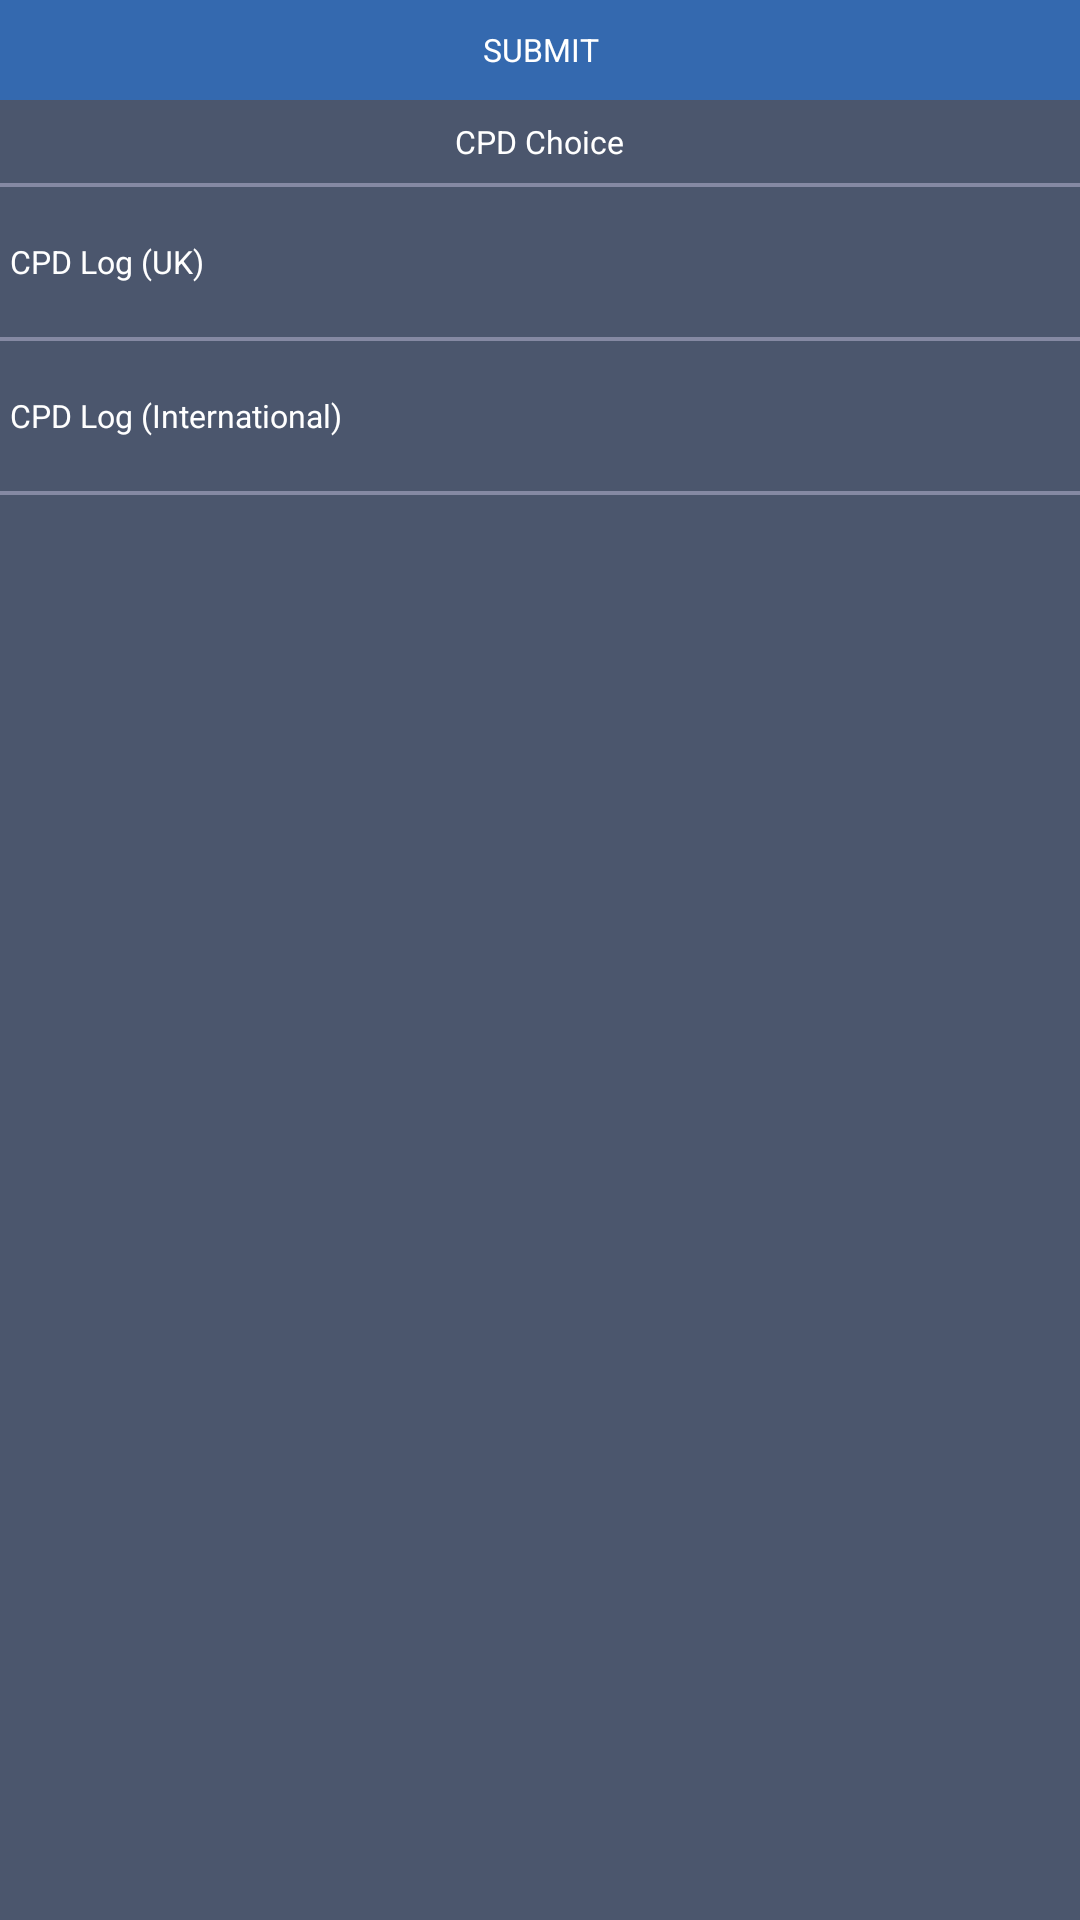

This screen was rendered from an Android layout file. Write that file and the resources it references.
<!-- AndroidManifest.xml: application theme AppTheme -->
<!-- res/layout/fragment_cpdoption.xml -->
<RelativeLayout xmlns:android="http://schemas.android.com/apk/res/android"
    android:id="@+id/rv"
    xmlns:tools="http://schemas.android.com/tools"
    android:layout_width="match_parent"
    android:layout_height="match_parent"
    android:layout_marginTop="96px"
    android:background="#4B566D"
    tools:context="com.medarkive.Main.EditName$PlaceholderFragment" >

    <Button
        android:id="@+id/submit_cpd_choice"
        android:layout_width="fill_parent"
        android:layout_height="100px"
        android:layout_alignParentLeft="true"
        android:layout_alignParentTop="true"
        android:background="#3469AF"
        android:text="SUBMIT"
        android:textSize="32px"
        android:textColor="#FFFFFF" />

    <TextView
        android:id="@+id/textView1"
        android:layout_width="wrap_content"
        android:layout_height="wrap_content"
        android:layout_below="@+id/submit_cpd_choice"
        android:layout_centerHorizontal="true"
        android:layout_marginTop="20px"
        android:text="CPD Choice"
        android:textColor="#FFFFFF"
        android:textSize="32px" />
    
    

    <RelativeLayout
        android:id="@+id/cpd_uk"
        android:layout_width="match_parent"
        android:layout_height="150px"
        android:layout_alignParentLeft="true"
        android:layout_below="@+id/view3"
         >

    <TextView
        android:id="@+id/cpd_uk_txt"
        android:layout_width="wrap_content"
        android:layout_height="match_parent"
        android:layout_alignParentLeft="true"
        android:gravity="center"
        android:text="CPD Log (UK)"
        android:padding="10px"
        android:textColor="#FFFFFF"
        android:textSize="32px" />

    <ImageView
        android:id="@+id/cpd_uk_chck_box"
        android:layout_width="50px"
        android:layout_height="50px"
        android:layout_marginRight="20px"
        android:layout_centerInParent="true"
        android:layout_alignParentRight="true" />
    
    </RelativeLayout>
    
     <RelativeLayout
        android:id="@+id/cpd_international"
        android:layout_width="match_parent"
        android:layout_height="150px"
        android:layout_alignParentLeft="true"
        android:layout_below="@+id/view2"
         >

    <TextView
        android:id="@+id/cpd_international_txt"
        android:layout_width="wrap_content"
        android:layout_height="match_parent"
        android:text="CPD Log (International)"
        android:gravity="center"
        android:padding="10px"
        android:textColor="#FFFFFF"
        android:textSize="32px" />
    <ImageView
        android:id="@+id/cpd_inter_check_box"
        android:layout_width="50px"
        android:layout_height="50px"
        android:layout_alignParentRight="true"
        android:layout_centerInParent="true"
        android:layout_marginRight="20px" />
    
    </RelativeLayout>

    <View
        android:id="@+id/view2"
        android:layout_width="fill_parent"
        android:layout_height="4px"
        android:layout_alignParentLeft="true"
        android:layout_below="@+id/cpd_uk"
        android:background="#8589A3" />

    <View
        android:id="@+id/view3"
        android:layout_width="fill_parent"
        android:layout_height="4px"
        android:layout_alignParentLeft="true"
        android:layout_below="@+id/textView1"
        android:layout_marginTop="20px"
        android:background="#8589A3" />


    <View
        android:id="@+id/view1"
        android:layout_width="fill_parent"
        android:layout_height="4px"
        android:layout_alignParentLeft="true"
        android:layout_below="@+id/cpd_international"
        android:background="#8589A3" />

</RelativeLayout>
<!-- resources referenced by this layout -->
<resources>
  <style name="AppTheme" parent="AppBaseTheme">
          
      </style>
  <style name="AppBaseTheme" parent="android:Theme.Light.NoTitleBar">
          
      </style>
</resources>
